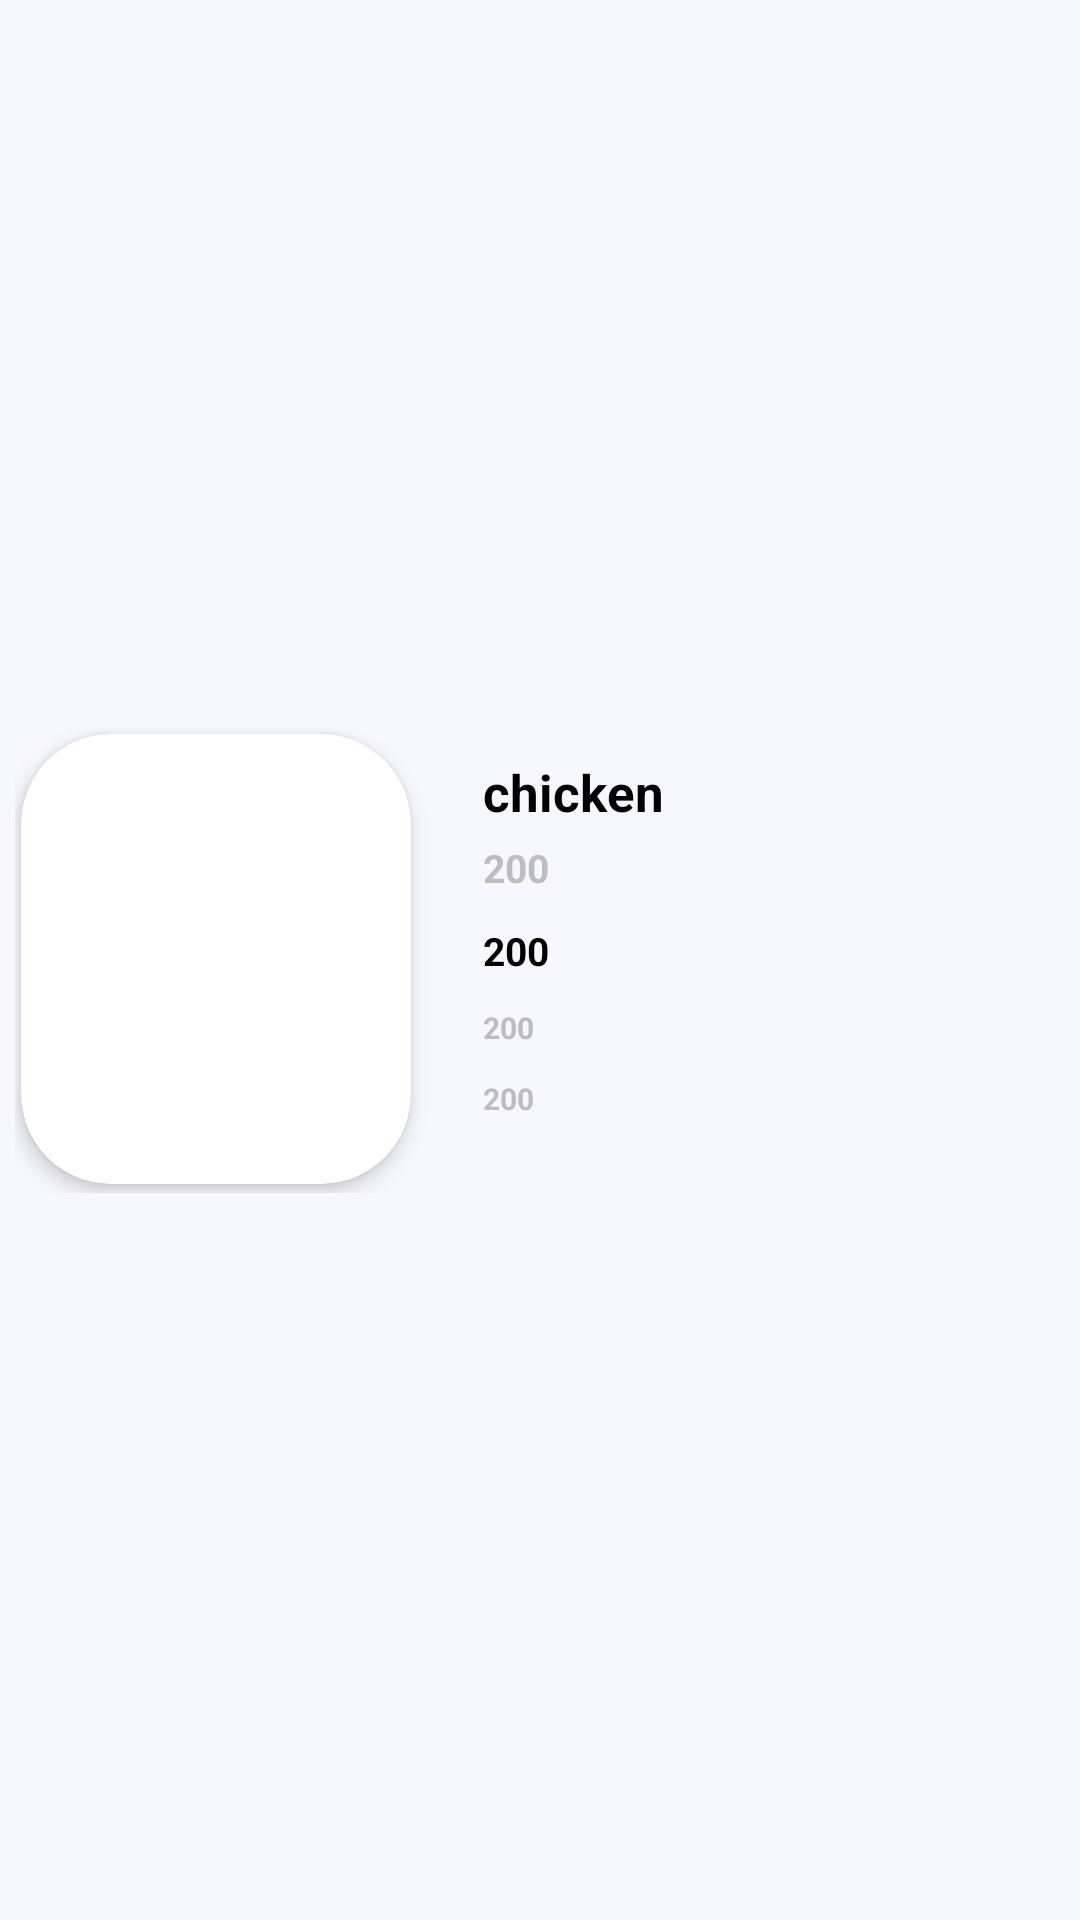

Reconstruct the res/layout file that produces this screen, plus the resources it refers to.
<!-- AndroidManifest.xml: application theme Theme.FoodForEveryone -->
<!-- res/layout/food_item_layout.xml -->
<?xml version="1.0" encoding="utf-8"?>
<androidx.constraintlayout.widget.ConstraintLayout xmlns:android="http://schemas.android.com/apk/res/android"
    android:layout_width="match_parent"
    android:layout_height="wrap_content"
    xmlns:app="http://schemas.android.com/apk/res-auto"
    android:background="#F7F7FF">
    

    
    <androidx.constraintlayout.widget.ConstraintLayout
        android:layout_width="match_parent"
        android:layout_height="155dp"
        android:id="@+id/constraint_layout"
        android:layout_margin="5dp"
        android:elevation="10dp"
        android:foregroundGravity="center_vertical"
        app:layout_constraintBottom_toBottomOf="parent"
        app:layout_constraintTop_toTopOf="parent"
        app:layout_constraintEnd_toEndOf="parent"
        app:layout_constraintStart_toStartOf="parent">

        <androidx.cardview.widget.CardView
            android:id="@+id/cardview"
            android:layout_width="130dp"
            android:layout_height="150dp"
            app:cardCornerRadius="30dp"
            android:layout_margin="2dp"
            app:cardElevation="4dp"
            app:layout_constraintStart_toStartOf="@id/constraint_layout"
            app:layout_constraintTop_toTopOf="parent">
            <ImageView
                android:id="@+id/food_image"
                android:layout_width="match_parent"
                android:layout_height="match_parent"
                android:scaleType="centerCrop"
                android:src="@drawable/group"/>

        </androidx.cardview.widget.CardView>

        <TextView
            android:id="@+id/hotel_name"
            android:layout_width="wrap_content"
            android:layout_height="wrap_content"
            android:text="chicken"
            android:textColor="@color/black"
            android:layout_marginStart="24dp"
            android:layout_marginTop="10dp"
            android:textStyle="bold"
            android:textSize="17sp"
            app:layout_constraintStart_toEndOf="@id/cardview"
            app:layout_constraintTop_toTopOf="@id/constraint_layout"
            />
        <TextView
            android:id="@+id/food_name"
            android:layout_width="wrap_content"
            android:layout_height="wrap_content"
            android:text="200"
            android:textColor="#BDBDBD"
            android:layout_marginStart="24dp"
            android:layout_marginTop="5dp"
            android:textStyle="bold"
            android:textSize="13sp"
            app:layout_constraintStart_toEndOf="@id/cardview"
            app:layout_constraintTop_toBottomOf="@id/hotel_name"
            />
        <TextView
            android:id="@+id/food_price"
            android:layout_width="wrap_content"
            android:layout_height="wrap_content"
            android:text="200"
            android:textColor="@color/black"
            android:layout_marginStart="24dp"
            android:layout_marginTop="10dp"
            android:textStyle="bold"
            android:textSize="13sp"
            app:layout_constraintStart_toEndOf="@id/cardview"
            app:layout_constraintTop_toBottomOf="@id/food_name"
            />
        <TextView
            android:id="@+id/time"
            android:layout_width="wrap_content"
            android:layout_height="wrap_content"
            android:text="200"
            android:textColor="#BDBDBD"
            android:layout_marginStart="24dp"
            android:layout_marginTop="10dp"
            android:textStyle="bold"
            android:textSize="10sp"
            app:layout_constraintStart_toEndOf="@id/cardview"
            app:layout_constraintTop_toBottomOf="@id/food_price"
            />
        <TextView
            android:id="@+id/rating"
            android:layout_width="wrap_content"
            android:layout_height="wrap_content"
            android:text="200"
            android:textColor="#BDBDBD"
            android:layout_marginStart="24dp"
            android:layout_marginTop="10dp"
            android:textStyle="bold"
            android:textSize="10sp"
            app:layout_constraintStart_toEndOf="@id/cardview"
            app:layout_constraintTop_toBottomOf="@id/time"
            />

    </androidx.constraintlayout.widget.ConstraintLayout>
</androidx.constraintlayout.widget.ConstraintLayout>
<!-- resources referenced by this layout -->
<resources>
  <style name="Theme.FoodForEveryone" parent="Base.Theme.FoodForEveryone" />
  <style name="Base.Theme.FoodForEveryone" parent="Theme.Material3.DayNight.NoActionBar">
          
          
      </style>
  <!-- not gathered from this repository: default colours our renderer supplied (Android Studio template values) -->
  <color name="black">#FF000000</color>
</resources>
